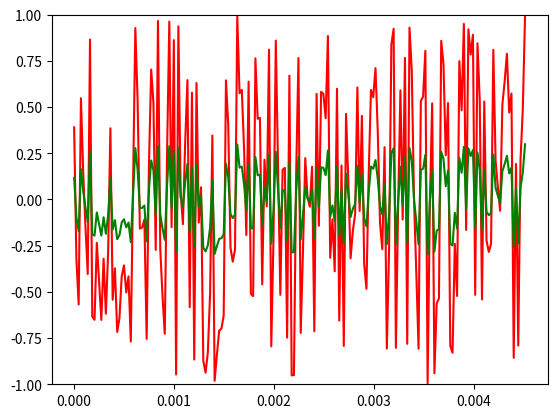

Source code (Python):
import numpy as np
import matplotlib.pyplot as plt
from scipy.io.wavfile import write
import os

Fs = 44100.0

tlen = 1
Ts = 1 / Fs
t = np.arange(0, tlen, Ts)

sin_freq = 440
src = 2 * np.pi * sin_freq * t
signal = np.sin(src)

x_range = 200

# -------------------------------------------------------------------------------------

noise = np.random.uniform(-1, 1, len(t))
scaled_noise = noise * 0.3

print("noise[0:20] = ")
print(noise[0:20])
print("scaled_noise[0:20] = ")
print(scaled_noise[0:20])
'''
noise[0:20] = 
[-0.58787569 -0.95846502  0.78966961 -0.05532778 -0.78702631 -0.97261785
  0.62329781 -0.16669088 -0.10996928 -0.60168463  0.86086294  0.33176946
  0.18321136  0.81126817 -0.83014061  0.76996129  0.98229615 -0.41188348
 -0.01852613  0.03981503]
scaled_noise[0:20] = 
[-0.17636271 -0.2875395   0.23690088 -0.01659833 -0.23610789 -0.29178535
  0.18698934 -0.05000727 -0.03299078 -0.18050539  0.25825888  0.09953084
  0.05496341  0.24338045 -0.24904218  0.23098839  0.29468884 -0.12356504
 -0.00555784  0.01194451]
'''

plt.plot(t[0:x_range], noise[0:x_range], color='red')
plt.show()

plt.plot(t[0:x_range], scaled_noise[0:x_range], color='green')
plt.ylim(-1, 1)
plt.show()

scaled = np.int16(noise / np.max(np.abs(noise)) * 32767)
write('noise_signal.wav', 44100, scaled)